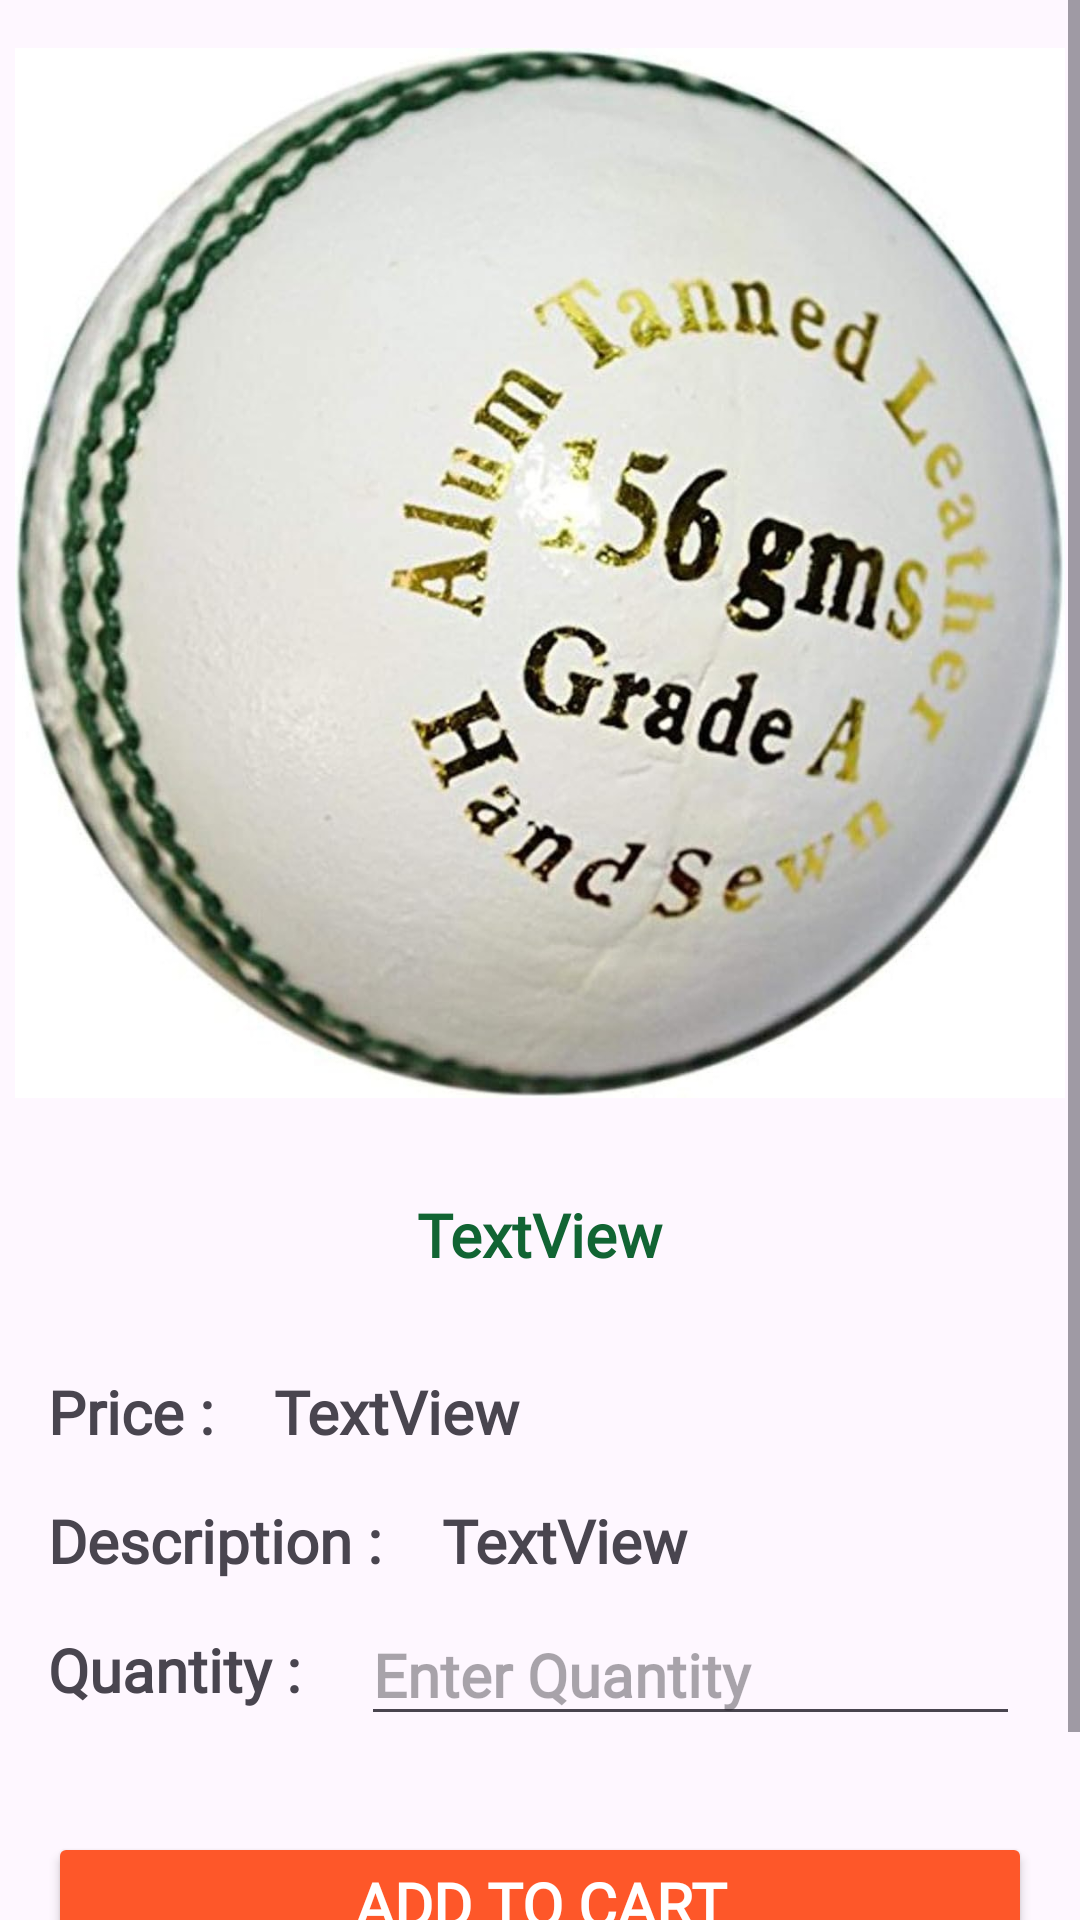

This screen was rendered from an Android layout file. Write that file and the resources it references.
<!-- AndroidManifest.xml: application theme Theme.EcoSprout -->
<!-- res/layout/activity_single_product_view.xml -->
<?xml version="1.0" encoding="utf-8"?>
<androidx.constraintlayout.widget.ConstraintLayout xmlns:android="http://schemas.android.com/apk/res/android"
    xmlns:app="http://schemas.android.com/apk/res-auto"
    xmlns:tools="http://schemas.android.com/tools"
    android:id="@+id/main"
    android:layout_width="match_parent"
    android:layout_height="match_parent"
    tools:context=".SingleProductViewActivity">

    <ScrollView
        android:layout_width="match_parent"
        android:layout_height="match_parent">

        <androidx.constraintlayout.widget.ConstraintLayout
            android:id="@+id/linearLayout4"
            android:layout_width="match_parent"
            android:layout_height="wrap_content">

            <ImageView
                android:id="@+id/imageView4"
                android:layout_width="350dp"
                android:layout_height="350dp"
                android:layout_marginTop="16dp"
                app:layout_constraintEnd_toEndOf="parent"
                app:layout_constraintStart_toStartOf="parent"
                app:layout_constraintTop_toTopOf="parent"
                app:srcCompat="@drawable/jj" />

            <TextView
                android:id="@+id/textView15"
                android:layout_width="wrap_content"
                android:layout_height="wrap_content"
                android:layout_marginTop="32dp"
                android:fontFamily="@font/opensansitalic"
                android:text="TextView"
                android:textColor="@color/dgreen"
                android:textSize="20sp"
                android:textStyle="bold"
                app:layout_constraintEnd_toEndOf="parent"
                app:layout_constraintStart_toStartOf="parent"
                app:layout_constraintTop_toBottomOf="@+id/imageView4" />

            <TextView
                android:id="@+id/textView16"
                android:layout_width="wrap_content"
                android:layout_height="wrap_content"
                android:layout_marginStart="16dp"
                android:layout_marginTop="32dp"
                android:fontFamily="@font/opensansitalic"
                android:text="Price :"
                android:textSize="20sp"
                android:textStyle="bold"
                app:layout_constraintStart_toStartOf="parent"
                app:layout_constraintTop_toBottomOf="@+id/textView15" />

            <TextView
                android:id="@+id/textView17"
                android:layout_width="wrap_content"
                android:layout_height="wrap_content"
                android:layout_marginStart="20dp"
                android:fontFamily="@font/opensansitalic"
                android:text="TextView"
                android:textSize="20sp"
                android:textStyle="bold"
                app:layout_constraintBottom_toBottomOf="@+id/textView16"
                app:layout_constraintStart_toEndOf="@+id/textView16"
                app:layout_constraintTop_toTopOf="@+id/textView16" />

            <TextView
                android:id="@+id/textView18"
                android:layout_width="wrap_content"
                android:layout_height="wrap_content"
                android:layout_marginStart="16dp"
                android:layout_marginTop="16dp"
                android:fontFamily="@font/opensansitalic"
                android:text="Description :"
                android:textSize="20sp"
                android:textStyle="bold"
                app:layout_constraintStart_toStartOf="parent"
                app:layout_constraintTop_toBottomOf="@+id/textView16" />

            <TextView
                android:id="@+id/textView19"
                android:layout_width="wrap_content"
                android:layout_height="wrap_content"
                android:layout_marginStart="20dp"
                android:fontFamily="@font/opensansitalic"
                android:text="TextView"
                android:textSize="20sp"
                android:textStyle="bold"
                app:layout_constraintBottom_toBottomOf="@+id/textView18"
                app:layout_constraintStart_toEndOf="@+id/textView18"
                app:layout_constraintTop_toTopOf="@+id/textView18" />

            <TextView
                android:id="@+id/textView20"
                android:layout_width="wrap_content"
                android:layout_height="wrap_content"
                android:layout_marginStart="16dp"
                android:layout_marginTop="16dp"
                android:fontFamily="@font/opensansitalic"
                android:text="Quantity :"
                android:textSize="20sp"
                android:textStyle="bold"
                app:layout_constraintStart_toStartOf="parent"
                app:layout_constraintTop_toBottomOf="@+id/textView18" />

            <EditText
                android:id="@+id/editTextNumberDecimal"
                android:layout_width="0dp"
                android:layout_height="wrap_content"
                android:layout_marginStart="20dp"
                android:layout_marginEnd="20dp"
                android:ems="10"
                android:fontFamily="@font/opensansitalic"
                android:hint="Enter Quantity"
                android:inputType="numberDecimal"
                android:textSize="20sp"
                android:textStyle="bold"
                app:layout_constraintBottom_toBottomOf="@+id/textView20"
                app:layout_constraintEnd_toEndOf="parent"
                app:layout_constraintStart_toEndOf="@+id/textView20"
                app:layout_constraintTop_toTopOf="@+id/textView20" />

            <Button
                android:id="@+id/button9"
                android:layout_width="0dp"
                android:layout_height="wrap_content"
                android:layout_marginStart="16dp"
                android:layout_marginTop="32dp"
                android:layout_marginEnd="16dp"
                android:backgroundTint="@color/orange"
                android:fontFamily="@font/robotoslap"
                android:text="Add To Cart"
                android:textColor="@color/white"
                android:textSize="20sp"
                android:textStyle="bold"
                app:cornerRadius="10sp"
                app:layout_constraintEnd_toEndOf="parent"
                app:layout_constraintStart_toStartOf="parent"
                app:layout_constraintTop_toBottomOf="@+id/editTextNumberDecimal" />

            <Button
                android:id="@+id/button10"
                android:layout_width="0dp"
                android:layout_height="wrap_content"
                android:layout_marginStart="16dp"
                android:layout_marginTop="3dp"
                android:layout_marginEnd="16dp"
                android:backgroundTint="@android:color/transparent"
                android:fontFamily="@font/opensansregular"
                android:text="Cancel"
                android:textColor="@color/dgreen"
                android:textSize="20sp"
                android:textStyle="bold"
                app:layout_constraintEnd_toEndOf="parent"
                app:layout_constraintStart_toStartOf="parent"
                app:layout_constraintTop_toBottomOf="@+id/button9" />
        </androidx.constraintlayout.widget.ConstraintLayout>
    </ScrollView>

</androidx.constraintlayout.widget.ConstraintLayout>
<!-- resources referenced by this layout -->
<resources>
  <color name="dgreen">#116433</color>
  <color name="orange">#fe5729</color>
  <color name="white">#FFFFFFFF</color>
  <!-- drawable jj: jpg bitmap (drawable, 103482 bytes) -->
  <style name="Theme.EcoSprout" parent="Base.Theme.EcoSprout" />
  <style name="Base.Theme.EcoSprout" parent="Theme.Material3.DayNight.NoActionBar">
          
          
          <item name="android:statusBarColor">@android:color/transparent</item>
          <item name="android:windowLightStatusBar">true</item>
      </style>
</resources>
